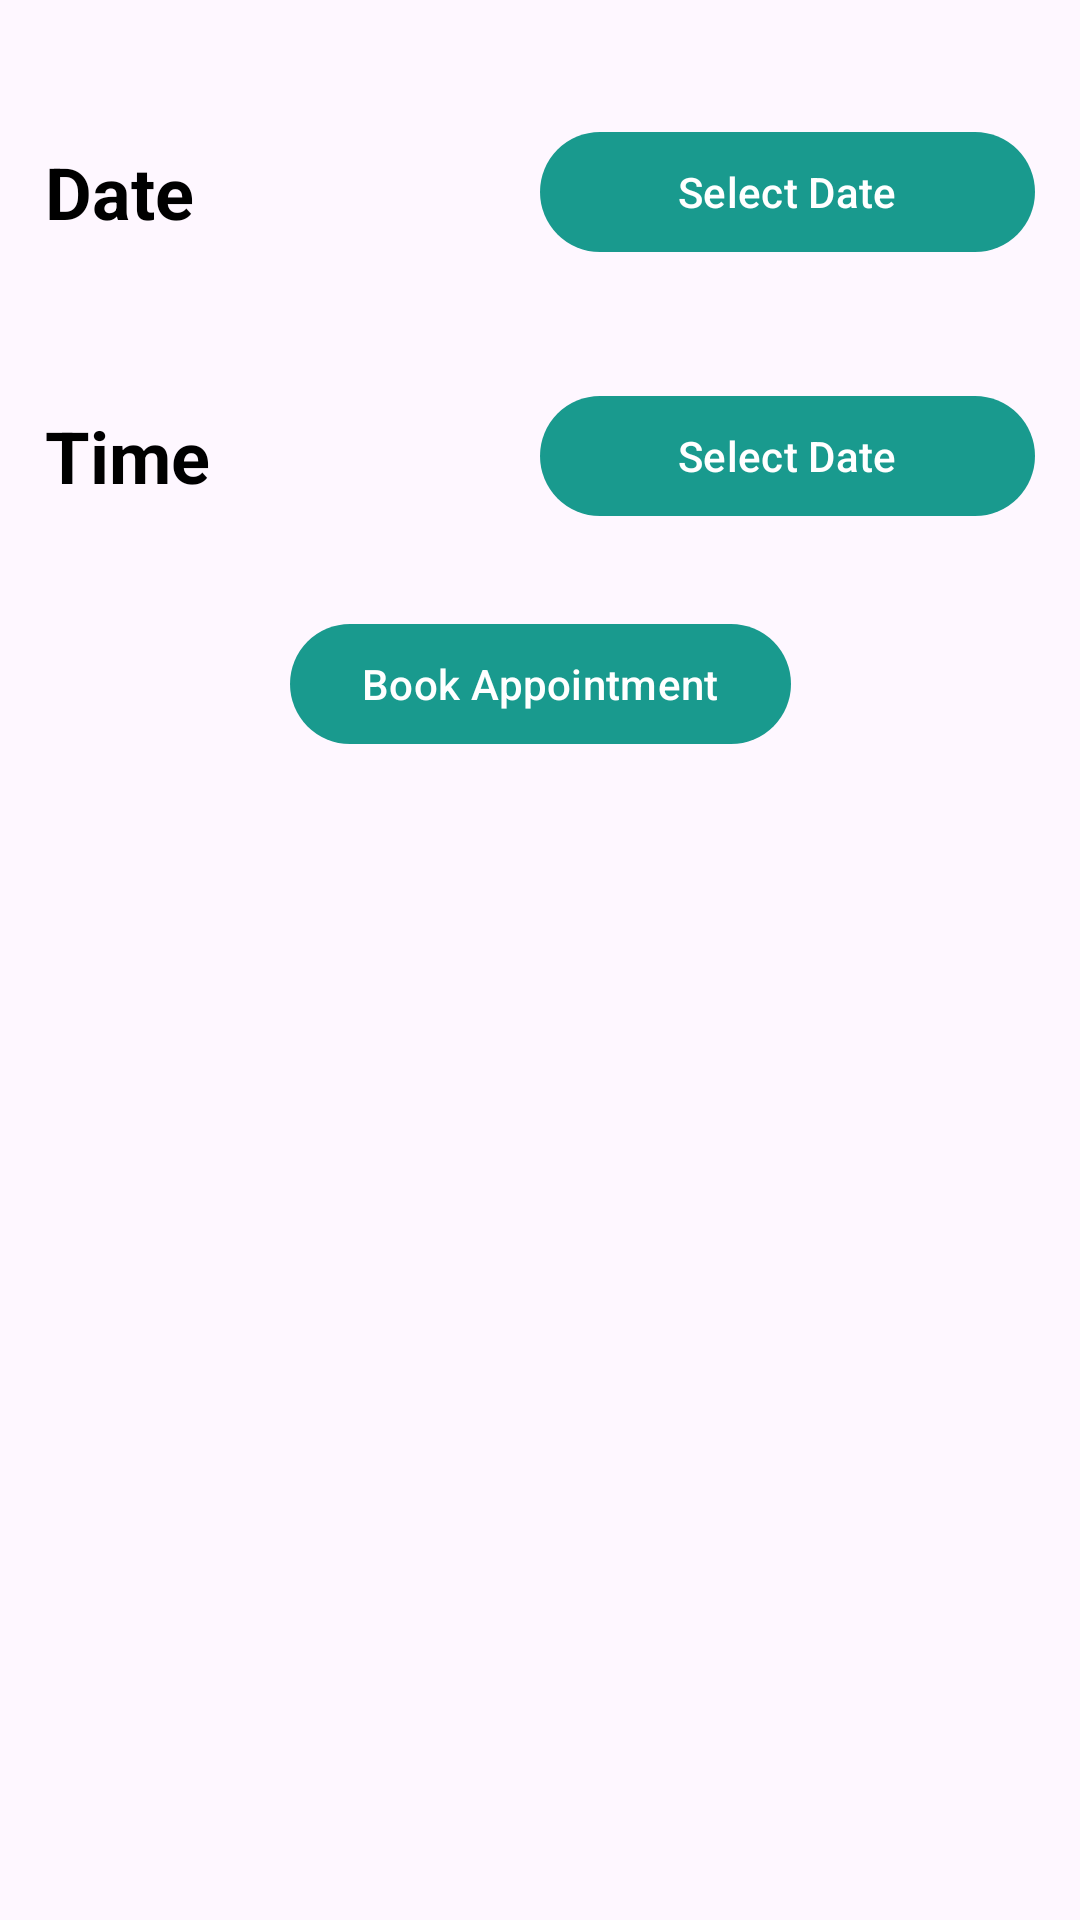

Write the Android layout XML for this screen, with the resource values it uses.
<!-- AndroidManifest.xml: application theme Theme.HealthOk -->
<!-- res/layout/fragment_create_appointment.xml -->
<?xml version="1.0" encoding="utf-8"?>
<androidx.constraintlayout.widget.ConstraintLayout xmlns:android="http://schemas.android.com/apk/res/android"
    xmlns:app="http://schemas.android.com/apk/res-auto"
    xmlns:tools="http://schemas.android.com/tools"
    android:layout_width="match_parent"
    android:layout_height="match_parent"
    tools:context=".ui.main.user.schedule.CreateAppointmentFragment">


    <LinearLayout
        android:id="@+id/linearLayout4"
        android:layout_width="match_parent"
        android:layout_height="wrap_content"
        android:layout_marginStart="15dp"
        android:layout_marginTop="40dp"
        android:layout_marginEnd="15dp"
        android:gravity="center"
        android:orientation="horizontal"
        app:layout_constraintEnd_toEndOf="parent"
        app:layout_constraintHorizontal_bias="0.0"
        app:layout_constraintStart_toStartOf="parent"
        app:layout_constraintTop_toTopOf="parent">


        <TextView
            android:id="@+id/tv_data"
            android:layout_width="0dp"
            android:layout_height="wrap_content"
            android:layout_weight="1"
            android:text="Date"
            android:textColor="@color/black"
            android:textSize="24sp"
            android:textStyle="bold" />

        <com.google.android.material.button.MaterialButton
            android:id="@+id/btn_date"
            android:layout_width="0dp"
            android:layout_height="wrap_content"
            android:layout_weight="1"
            android:text="Select Date"
            app:layout_constraintEnd_toEndOf="parent"
            tools:layout_editor_absoluteY="116dp" />
    </LinearLayout>

    <LinearLayout
        android:id="@+id/linearLayout5"
        android:layout_width="match_parent"
        android:layout_height="0dp"
        android:layout_marginStart="15dp"
        android:layout_marginTop="40dp"
        android:layout_marginEnd="15dp"
        android:gravity="center"
        android:orientation="horizontal"
        app:layout_constraintEnd_toEndOf="parent"
        app:layout_constraintHorizontal_bias="0.0"
        app:layout_constraintStart_toStartOf="parent"
        app:layout_constraintTop_toBottomOf="@+id/linearLayout4">

        <TextView
            android:id="@+id/tv_time"
            android:layout_width="match_parent"
            android:layout_height="wrap_content"
            android:layout_weight="1"
            android:text="Time"
            android:textColor="@color/black"
            android:textSize="24sp"
            android:textStyle="bold" />

        <com.google.android.material.button.MaterialButton
            android:id="@+id/btn_time"
            android:layout_width="match_parent"
            android:layout_height="wrap_content"
            android:layout_weight="1"
            android:text="Select Date" />

    </LinearLayout>

    <com.google.android.material.button.MaterialButton
        android:id="@+id/btn_book_appointment"
        android:layout_width="wrap_content"
        android:layout_height="wrap_content"
        android:layout_marginTop="28dp"
        android:text="Book Appointment"
        app:layout_constraintEnd_toEndOf="parent"
        app:layout_constraintStart_toStartOf="parent"
        app:layout_constraintTop_toBottomOf="@+id/linearLayout5" />


</androidx.constraintlayout.widget.ConstraintLayout>
<!-- resources referenced by this layout -->
<resources>
  <color name="black">#FF000000</color>
  <style name="Theme.HealthOk" parent="Base.Theme.HealthOk" />
  <style name="Base.Theme.HealthOk" parent="Theme.Material3.DayNight.NoActionBar">
          
          
          <item name="colorPrimary">@color/primary</item>
          <item name="android:colorPrimaryDark">@color/primaryDark</item>
          <item name="colorOnPrimary">@color/white</item>
          <item name="android:statusBarColor">@color/primary</item>
      </style>
  <color name="primary">#199A8E</color>
  <color name="primaryDark">#07453F</color>
  <color name="white">#FFFFFFFF</color>
</resources>
